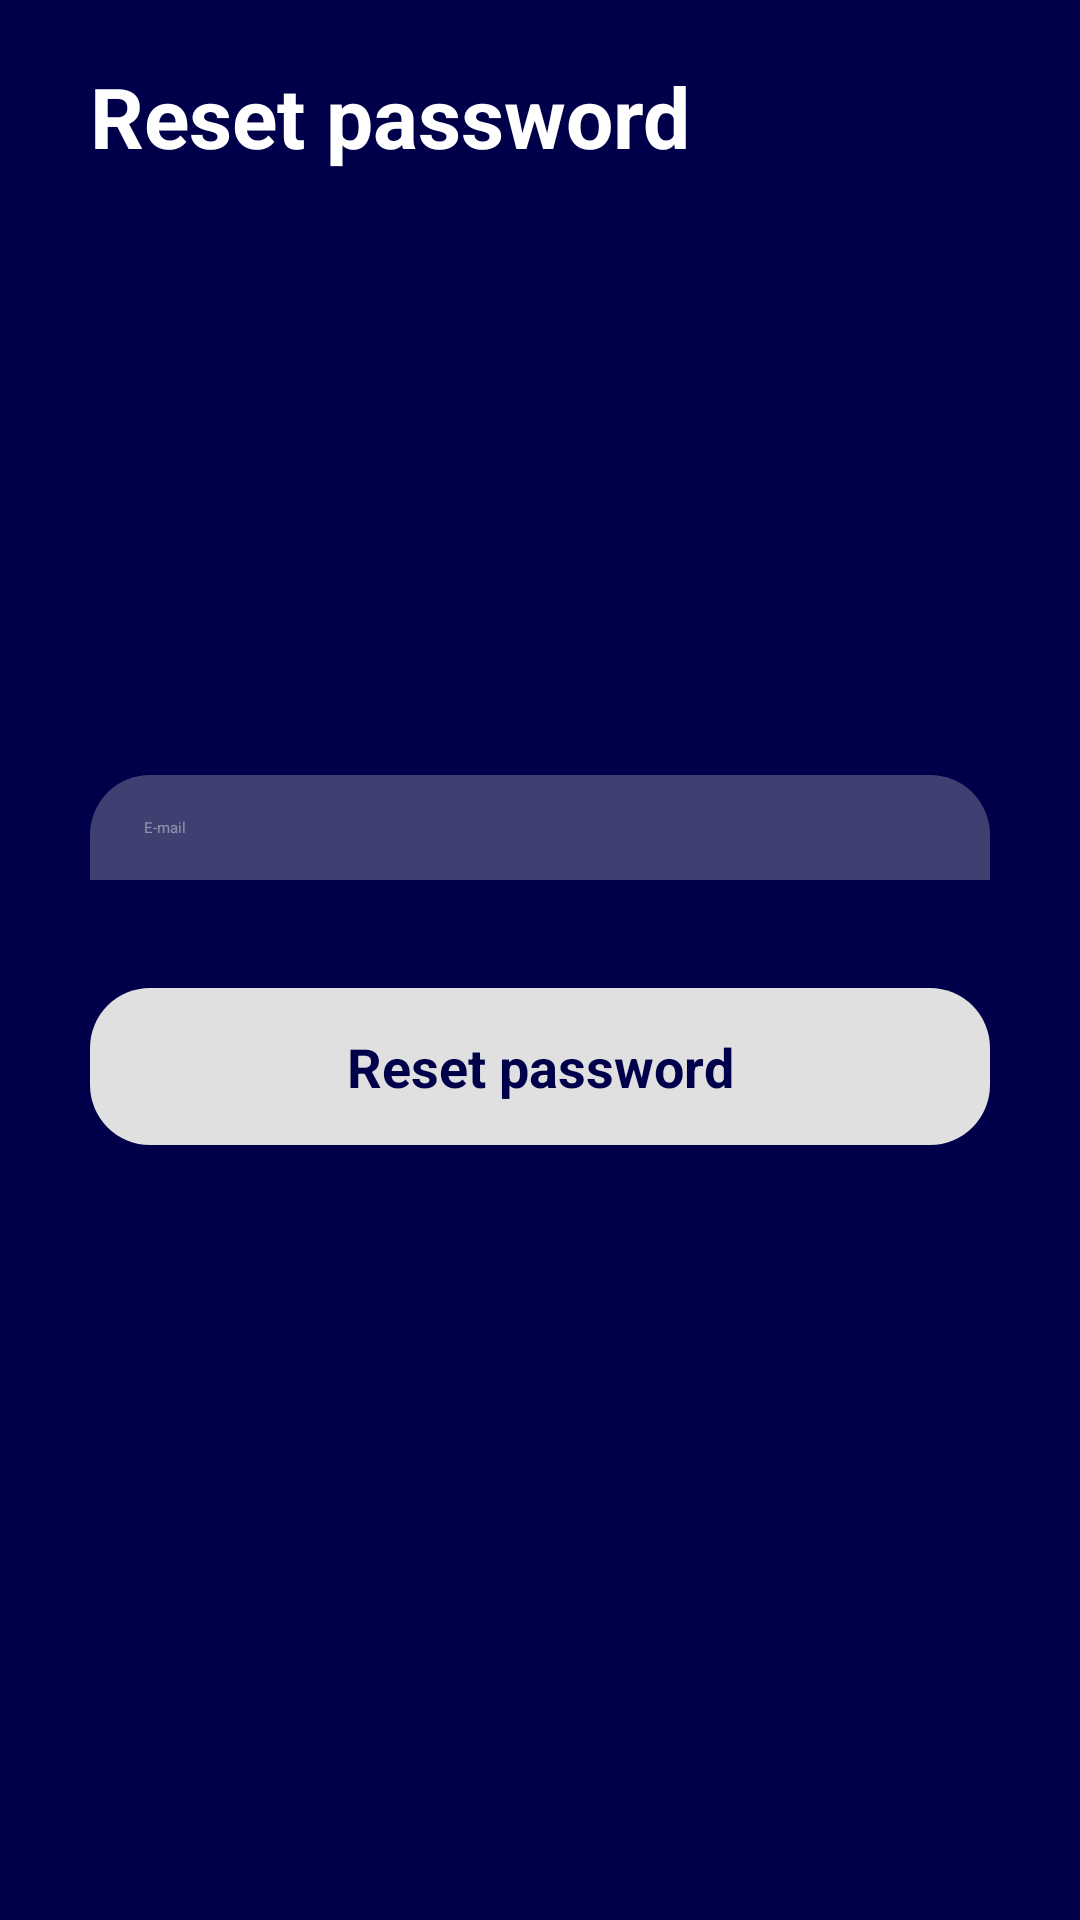

The Android layout XML behind this screen, and the referenced resources:
<!-- AndroidManifest.xml: application theme Theme.LoginSignUp -->
<!-- res/layout/activity_reset_password.xml -->
<?xml version="1.0" encoding="utf-8"?>
<androidx.constraintlayout.widget.ConstraintLayout xmlns:android="http://schemas.android.com/apk/res/android"
    xmlns:app="http://schemas.android.com/apk/res-auto"
    xmlns:tools="http://schemas.android.com/tools"
    android:layout_width="match_parent"
    android:layout_height="match_parent"
    android:background="@color/primaryBlue"
    tools:context=".view.ResetPasswordActivity">

    <TextView
        android:layout_width="wrap_content"
        android:layout_height="wrap_content"
        android:layout_marginStart="30dp"
        android:layout_marginTop="20dp"
        android:text="@string/reset_password"
        android:textColor="@color/white"
        android:textSize="28sp"
        android:textStyle="bold"
        app:layout_constraintStart_toStartOf="parent"
        app:layout_constraintTop_toTopOf="parent" />

    <EditText
        android:id="@+id/etEmail"
        android:layout_width="match_parent"
        android:layout_height="wrap_content"
        android:layout_marginStart="30dp"
        android:layout_marginEnd="30dp"
        android:autofillHints="emailAddress"
        android:background="@drawable/bg_edit_text"
        android:hint="@string/e_mail"
        android:inputType="textEmailAddress"
        android:paddingStart="18dp"
        android:paddingTop="14dp"
        android:paddingEnd="18dp"
        android:paddingBottom="14dp"
        android:textColorHint="@color/textSecondary"
        app:layout_constraintBottom_toTopOf="@id/tvReset"
        app:layout_constraintTop_toTopOf="parent"
        app:layout_constraintVertical_chainStyle="packed" />

    <TextView
        android:id="@+id/tvReset"
        android:layout_width="0dp"
        android:layout_height="wrap_content"
        android:layout_marginTop="36dp"
        android:background="@drawable/bg_button"
        android:foreground="?android:selectableItemBackground"
        android:gravity="center"
        android:paddingTop="14dp"
        android:paddingBottom="14dp"
        android:text="@string/reset_password"
        android:textColor="@color/primaryBlue"
        android:textSize="18sp"
        android:textStyle="bold"
        app:layout_constraintBottom_toBottomOf="parent"
        app:layout_constraintEnd_toEndOf="@+id/etEmail"
        app:layout_constraintStart_toStartOf="@id/etEmail"
        app:layout_constraintTop_toBottomOf="@id/etEmail" />

</androidx.constraintlayout.widget.ConstraintLayout>
<!-- resources referenced by this layout -->
<resources>
  <color name="primaryBlue">#00004a</color>
  <color name="textSecondary">#73F2F2F2</color>
  <color name="white">#FFFFFFFF</color>
  <!-- drawable bg_button (drawable) -->
  <?xml version="1.0" encoding="utf-8"?>
  <shape xmlns:android="http://schemas.android.com/apk/res/android">
      <solid android:color="@color/textPrimary" />
      <corners android:radius="20dp" />
  </shape>
  <!-- drawable bg_edit_text (drawable) -->
  <?xml version="1.0" encoding="utf-8"?>
  <shape xmlns:android="http://schemas.android.com/apk/res/android">
      <solid android:color="@color/background" />
      <corners
          android:topLeftRadius="20dp"
          android:topRightRadius="20dp" />
  </shape>
  <string name="e_mail">E-mail</string>
  <string name="reset_password">Reset password</string>
  <style name="Theme.LoginSignUp" parent="Theme.MaterialComponents.DayNight.NoActionBar">
          
          <item name="colorPrimary">@color/purple_200</item>
          <item name="colorPrimaryVariant">@color/purple_700</item>
          <item name="colorOnPrimary">@color/black</item>
          
          <item name="colorSecondary">@color/teal_200</item>
          <item name="colorSecondaryVariant">@color/teal_200</item>
          <item name="colorOnSecondary">@color/black</item>
          
          <item name="android:statusBarColor" tools:targetApi="l">?attr/colorPrimaryVariant</item>
          
      </style>
  <color name="textPrimary">#E0E0E0</color>
  <color name="background">#52C4C4C4</color>
  <color name="purple_200">#FFBB86FC</color>
  <color name="purple_700">#FF3700B3</color>
  <color name="black">#FF000000</color>
  <color name="teal_200">#FF03DAC5</color>
</resources>
